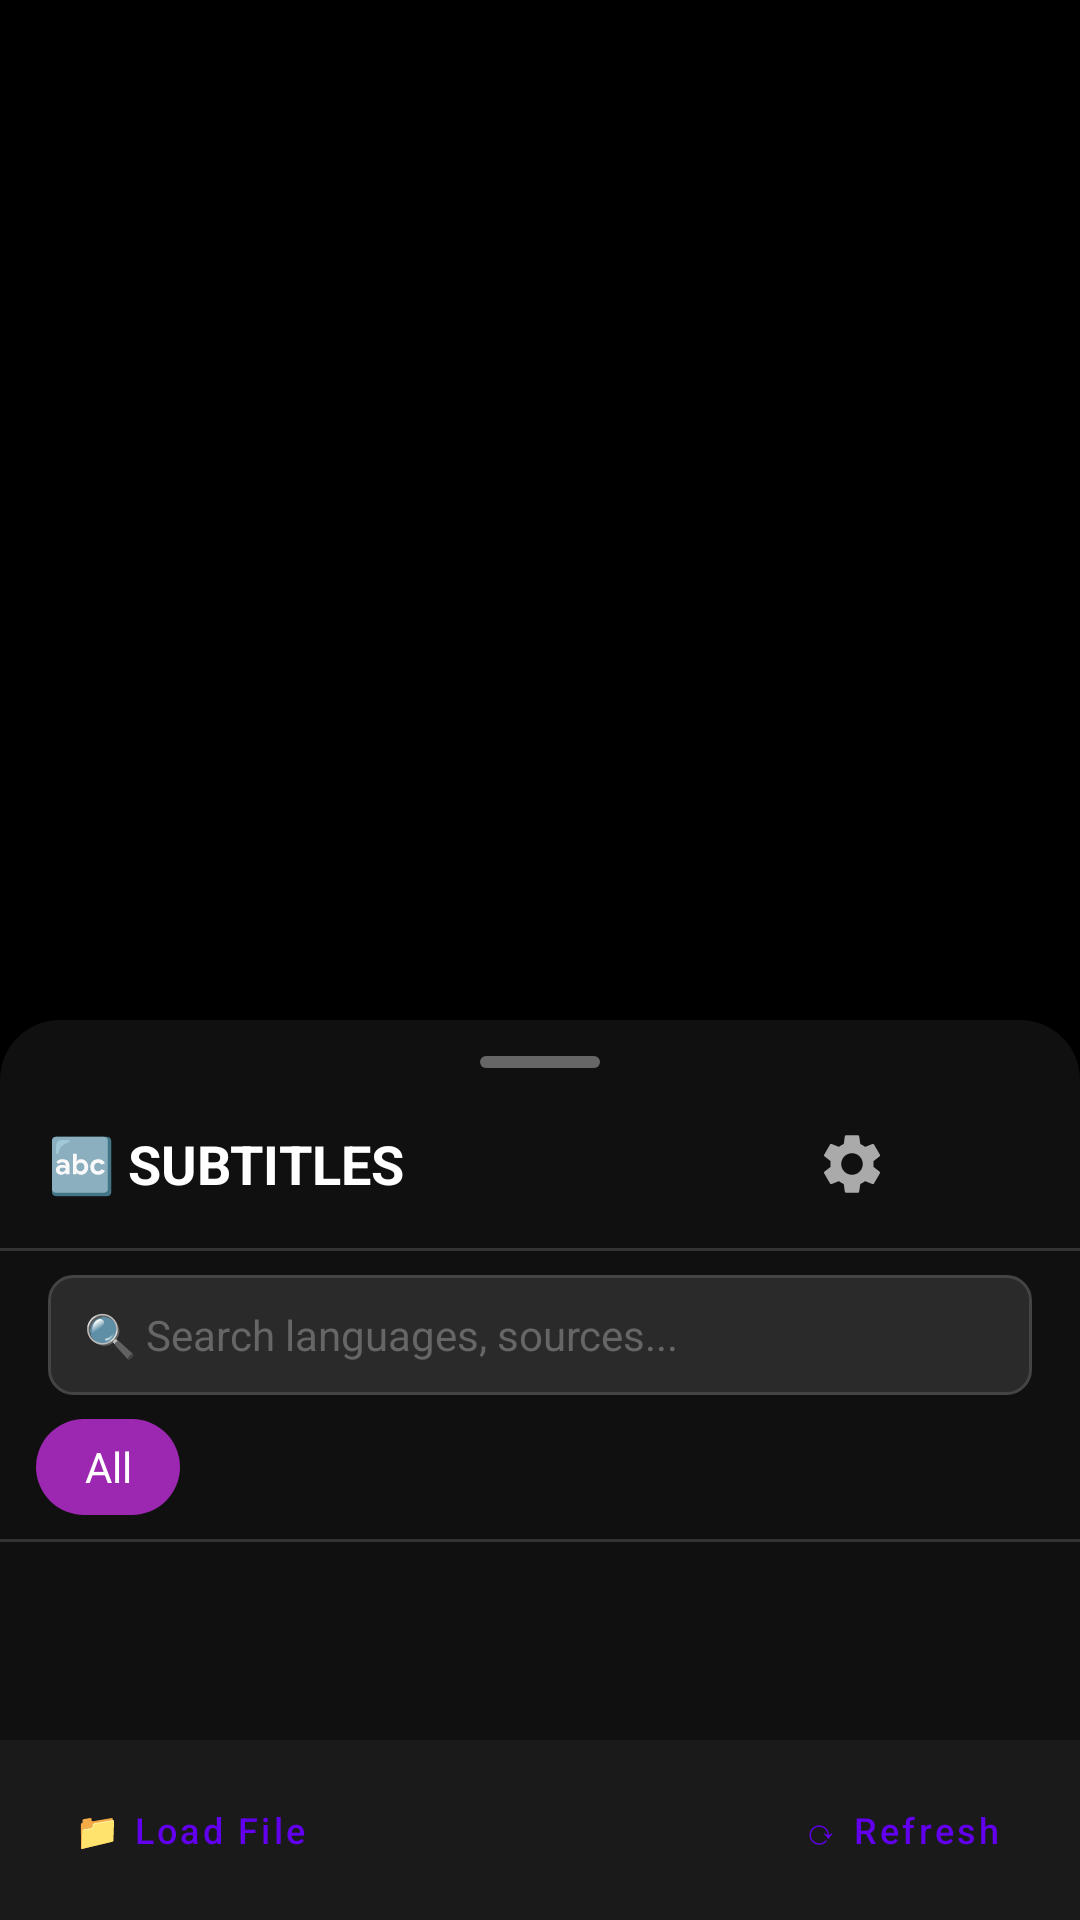

Write the Android layout XML for this screen, with the resource values it uses.
<!-- AndroidManifest.xml: application theme Theme.Player -->
<!-- res/layout/layout_subtitle_hub.xml -->
<?xml version="1.0" encoding="utf-8"?>
<androidx.coordinatorlayout.widget.CoordinatorLayout xmlns:android="http://schemas.android.com/apk/res/android"
    xmlns:app="http://schemas.android.com/apk/res-auto"
    xmlns:tools="http://schemas.android.com/tools"
    android:id="@+id/subtitle_hub_root"
    android:layout_width="match_parent"
    android:layout_height="match_parent"
    android:background="@android:color/transparent">

    
    <FrameLayout
        android:id="@+id/bottom_sheet"
        android:layout_width="match_parent"
        android:layout_height="wrap_content"
        android:background="@drawable/bg_subtitle_panel"
        android:elevation="8dp"
        app:layout_behavior="com.google.android.material.bottomsheet.BottomSheetBehavior"
        app:behavior_peekHeight="300dp"
        app:behavior_hideable="true">

        <LinearLayout
            android:layout_width="match_parent"
            android:layout_height="wrap_content"
            android:orientation="vertical"
            android:minHeight="300dp">

            
            <View
                android:id="@+id/drag_handle"
                android:layout_width="40dp"
                android:layout_height="4dp"
                android:layout_gravity="center_horizontal"
                android:layout_marginTop="12dp"
                android:background="@drawable/bg_drag_handle" />

            
            <LinearLayout
                android:layout_width="match_parent"
                android:layout_height="wrap_content"
                android:orientation="horizontal"
                android:gravity="center_vertical"
                android:paddingHorizontal="16dp"
                android:paddingTop="12dp"
                android:paddingBottom="8dp">

                <TextView
                    android:layout_width="0dp"
                    android:layout_height="wrap_content"
                    android:layout_weight="1"
                    android:text="🔤 SUBTITLES"
                    android:textColor="#FFFFFF"
                    android:textSize="18sp"
                    android:textStyle="bold" />

                
                <ImageButton
                    android:id="@+id/btn_settings"
                    android:layout_width="40dp"
                    android:layout_height="40dp"
                    android:background="?attr/selectableItemBackgroundBorderless"
                    android:contentDescription="Settings"
                    android:src="@drawable/ic_settings"
                    android:tint="#AAAAAA"
                    android:padding="8dp" />

                
                <ImageButton
                    android:id="@+id/btn_close"
                    android:layout_width="40dp"
                    android:layout_height="40dp"
                    android:background="?attr/selectableItemBackgroundBorderless"
                    android:contentDescription="Close"
                    android:src="@drawable/ic_close"
                    android:tint="#AAAAAA"
                    android:padding="8dp" />

            </LinearLayout>

            
            <View
                android:layout_width="match_parent"
                android:layout_height="1dp"
                android:background="#333333" />

            
            <LinearLayout
                android:layout_width="match_parent"
                android:layout_height="wrap_content"
                android:orientation="horizontal"
                android:gravity="center_vertical"
                android:paddingHorizontal="16dp"
                android:paddingVertical="8dp">

                <EditText
                    android:id="@+id/search_input"
                    android:layout_width="0dp"
                    android:layout_height="40dp"
                    android:layout_weight="1"
                    android:background="@drawable/bg_search_field"
                    android:hint="🔍 Search languages, sources..."
                    android:textColorHint="#666666"
                    android:textColor="#FFFFFF"
                    android:textSize="14sp"
                    android:paddingHorizontal="12dp"
                    android:inputType="text"
                    android:imeOptions="actionSearch"
                    android:maxLines="1" />

            </LinearLayout>

            
            <HorizontalScrollView
                android:id="@+id/chips_scroll"
                android:layout_width="match_parent"
                android:layout_height="wrap_content"
                android:scrollbars="none"
                android:paddingHorizontal="12dp"
                android:paddingBottom="8dp">

                <RadioGroup
                    android:id="@+id/language_filter_group"
                    android:layout_width="wrap_content"
                    android:layout_height="wrap_content"
                    android:orientation="horizontal">

                    
                    <RadioButton
                        android:id="@+id/filter_all"
                        android:layout_width="wrap_content"
                        android:layout_height="32dp"
                        android:text="All"
                        android:textColor="@color/selector_chip_text"
                        android:background="@drawable/bg_filter_chip"
                        android:button="@null"
                        android:gravity="center"
                        android:paddingHorizontal="16dp"
                        android:checked="true"
                        android:layout_marginEnd="8dp" />

                </RadioGroup>

            </HorizontalScrollView>

            
            <View
                android:layout_width="match_parent"
                android:layout_height="1dp"
                android:background="#333333" />

            
            <FrameLayout
                android:id="@+id/content_frame"
                android:layout_width="match_parent"
                android:layout_height="0dp"
                android:layout_weight="1">

                
                <LinearLayout
                    android:id="@+id/loading_container"
                    android:layout_width="match_parent"
                    android:layout_height="match_parent"
                    android:orientation="vertical"
                    android:gravity="center"
                    android:visibility="gone">

                    <com.brouken.player.ui.subtitle.PacmanLoadingView
                        android:id="@+id/pacman_loading"
                        android:layout_width="200dp"
                        android:layout_height="80dp" />

                </LinearLayout>

                
                <androidx.recyclerview.widget.RecyclerView
                    android:id="@+id/subtitle_list"
                    android:layout_width="match_parent"
                    android:layout_height="match_parent"
                    android:clipToPadding="false"
                    android:paddingBottom="8dp"
                    tools:listitem="@layout/item_subtitle_track" />

                
                <LinearLayout
                    android:id="@+id/empty_container"
                    android:layout_width="match_parent"
                    android:layout_height="match_parent"
                    android:orientation="vertical"
                    android:gravity="center"
                    android:padding="32dp"
                    android:visibility="gone">

                    <TextView
                        android:layout_width="wrap_content"
                        android:layout_height="wrap_content"
                        android:text="😔"
                        android:textSize="48sp" />

                    <TextView
                        android:id="@+id/empty_text"
                        android:layout_width="wrap_content"
                        android:layout_height="wrap_content"
                        android:layout_marginTop="16dp"
                        android:text="No subtitles found"
                        android:textColor="#AAAAAA"
                        android:textSize="16sp"
                        android:textAlignment="center" />

                    <Button
                        android:id="@+id/btn_retry"
                        android:layout_width="wrap_content"
                        android:layout_height="wrap_content"
                        android:layout_marginTop="16dp"
                        android:text="Retry"
                        style="@style/Widget.MaterialComponents.Button.OutlinedButton" />

                </LinearLayout>

            </FrameLayout>

            
            <LinearLayout
                android:layout_width="match_parent"
                android:layout_height="wrap_content"
                android:orientation="horizontal"
                android:gravity="center_vertical"
                android:paddingHorizontal="16dp"
                android:paddingVertical="12dp"
                android:background="#1A1A1A">

                <Button
                    android:id="@+id/btn_load_file"
                    android:layout_width="wrap_content"
                    android:layout_height="36dp"
                    android:text="📁 Load File"
                    android:textAllCaps="false"
                    android:textSize="12sp"
                    style="@style/Widget.MaterialComponents.Button.TextButton" />

                <View
                    android:layout_width="0dp"
                    android:layout_height="0dp"
                    android:layout_weight="1" />

                <Button
                    android:id="@+id/btn_refresh"
                    android:layout_width="wrap_content"
                    android:layout_height="36dp"
                    android:text="⟳ Refresh"
                    android:textAllCaps="false"
                    android:textSize="12sp"
                    style="@style/Widget.MaterialComponents.Button.TextButton" />

            </LinearLayout>

        </LinearLayout>

    </FrameLayout>

</androidx.coordinatorlayout.widget.CoordinatorLayout>
<!-- res/layout/item_subtitle_track.xml (included above) -->
<?xml version="1.0" encoding="utf-8"?>
<LinearLayout xmlns:android="http://schemas.android.com/apk/res/android"
    xmlns:tools="http://schemas.android.com/tools"
    android:layout_width="match_parent"
    android:layout_height="wrap_content"
    android:orientation="horizontal"
    android:gravity="center_vertical"
    android:paddingHorizontal="16dp"
    android:paddingVertical="14dp"
    android:background="?attr/selectableItemBackground"
    android:focusable="true"
    android:clickable="true">

    
    <View
        android:id="@+id/radio_button"
        android:layout_width="20dp"
        android:layout_height="20dp"
        android:background="@drawable/bg_radio_button" />

    
    <LinearLayout
        android:layout_width="0dp"
        android:layout_height="wrap_content"
        android:layout_weight="1"
        android:layout_marginStart="12dp"
        android:orientation="vertical">

        
        <LinearLayout
            android:layout_width="match_parent"
            android:layout_height="wrap_content"
            android:orientation="horizontal"
            android:gravity="center_vertical">

            <TextView
                android:id="@+id/language_text"
                android:layout_width="wrap_content"
                android:layout_height="wrap_content"
                android:textColor="#FFFFFF"
                android:textSize="16sp"
                tools:text="🇬🇧 English" />

            <TextView
                android:id="@+id/label_text"
                android:layout_width="wrap_content"
                android:layout_height="wrap_content"
                android:layout_marginStart="8dp"
                android:textColor="#BB86FC"
                android:textSize="14sp"
                android:visibility="gone"
                tools:text="[SDH]" />

        </LinearLayout>

        
        <LinearLayout
            android:layout_width="match_parent"
            android:layout_height="wrap_content"
            android:orientation="horizontal"
            android:gravity="center_vertical"
            android:layout_marginTop="2dp">

            <TextView
                android:id="@+id/source_text"
                android:layout_width="wrap_content"
                android:layout_height="wrap_content"
                android:textColor="#888888"
                android:textSize="12sp"
                tools:text="OpenSubtitles" />

            <LinearLayout
                android:id="@+id/badges_container"
                android:layout_width="wrap_content"
                android:layout_height="wrap_content"
                android:layout_marginStart="8dp"
                android:orientation="horizontal" />

        </LinearLayout>

    </LinearLayout>

    
    <TextView
        android:id="@+id/score_text"
        android:layout_width="wrap_content"
        android:layout_height="wrap_content"
        android:textColor="#4CAF50"
        android:textSize="14sp"
        android:visibility="gone"
        tools:text="🎯 99%" />

</LinearLayout>
<!-- resources referenced by this layout -->
<resources>
  <!-- drawable bg_drag_handle (drawable) -->
  <?xml version="1.0" encoding="utf-8"?>
  <shape xmlns:android="http://schemas.android.com/apk/res/android"
      android:shape="rectangle">
      
      <solid android:color="#666666" />
      <corners android:radius="2dp" />
      
  </shape>
  <!-- drawable bg_filter_chip (drawable) -->
  <?xml version="1.0" encoding="utf-8"?>
  <selector xmlns:android="http://schemas.android.com/apk/res/android">
      <item android:state_checked="true">
          <shape android:shape="rectangle">
              <corners android:radius="16dp" />
              <solid android:color="#9C27B0" /> 
              <stroke android:width="0dp" android:color="@android:color/transparent" />
              <padding android:left="12dp" android:top="6dp" android:right="12dp" android:bottom="6dp"/>
          </shape>
      </item>
      <item>
          <shape android:shape="rectangle">
              <corners android:radius="16dp" />
              <solid android:color="#333333" />
              <stroke android:width="1dp" android:color="#666666" />
              <padding android:left="12dp" android:top="6dp" android:right="12dp" android:bottom="6dp"/>
          </shape>
      </item>
  </selector>
  <!-- drawable bg_radio_button (drawable) -->
  <?xml version="1.0" encoding="utf-8"?>
  <selector xmlns:android="http://schemas.android.com/apk/res/android">
      
      
      <item android:state_selected="true">
          <layer-list>
              
              <item>
                  <shape android:shape="oval">
                      <solid android:color="#BB86FC" />
                      <size android:width="20dp" android:height="20dp" />
                  </shape>
              </item>
              
              <item android:left="5dp" android:top="5dp" android:right="5dp" android:bottom="5dp">
                  <shape android:shape="oval">
                      <solid android:color="#FFFFFF" />
                  </shape>
              </item>
          </layer-list>
      </item>
      
      
      <item>
          <shape android:shape="oval">
              <stroke android:width="2dp" android:color="#666666" />
              <solid android:color="@android:color/transparent" />
              <size android:width="20dp" android:height="20dp" />
          </shape>
      </item>
      
  </selector>
  <!-- drawable bg_search_field (drawable) -->
  <?xml version="1.0" encoding="utf-8"?>
  <shape xmlns:android="http://schemas.android.com/apk/res/android"
      android:shape="rectangle">
      
      <solid android:color="#2A2A2A" />
      <corners android:radius="8dp" />
      <stroke android:width="1dp" android:color="#444444" />
      
  </shape>
  <!-- drawable bg_subtitle_panel (drawable) -->
  <?xml version="1.0" encoding="utf-8"?>
  <shape xmlns:android="http://schemas.android.com/apk/res/android"
      android:shape="rectangle">
      
      <solid android:color="#E6121212" /> 
      
      <corners
          android:topLeftRadius="20dp"
          android:topRightRadius="20dp"
          android:bottomLeftRadius="0dp"
          android:bottomRightRadius="0dp" />
      
  </shape>
  <style name="Theme.Player" parent="BaseTheme.Player">
      </style>
  <style name="BaseTheme.Player" parent="Theme.MaterialComponents.DayNight.NoActionBar">
          <item name="android:statusBarColor">@color/ui_controls_background</item>
          <item name="android:navigationBarColor">@color/ui_controls_background</item>
          <item name="android:windowBackground">@color/black</item>
          <item name="android:windowLayoutInDisplayCutoutMode" tools:ignore="NewApi">shortEdges</item>
          <item name="android:forceDarkAllowed" tools:targetApi="29">false</item>
      </style>
  <color name="ui_controls_background">#98000000</color>
  <color name="black">#FF000000</color>
</resources>
